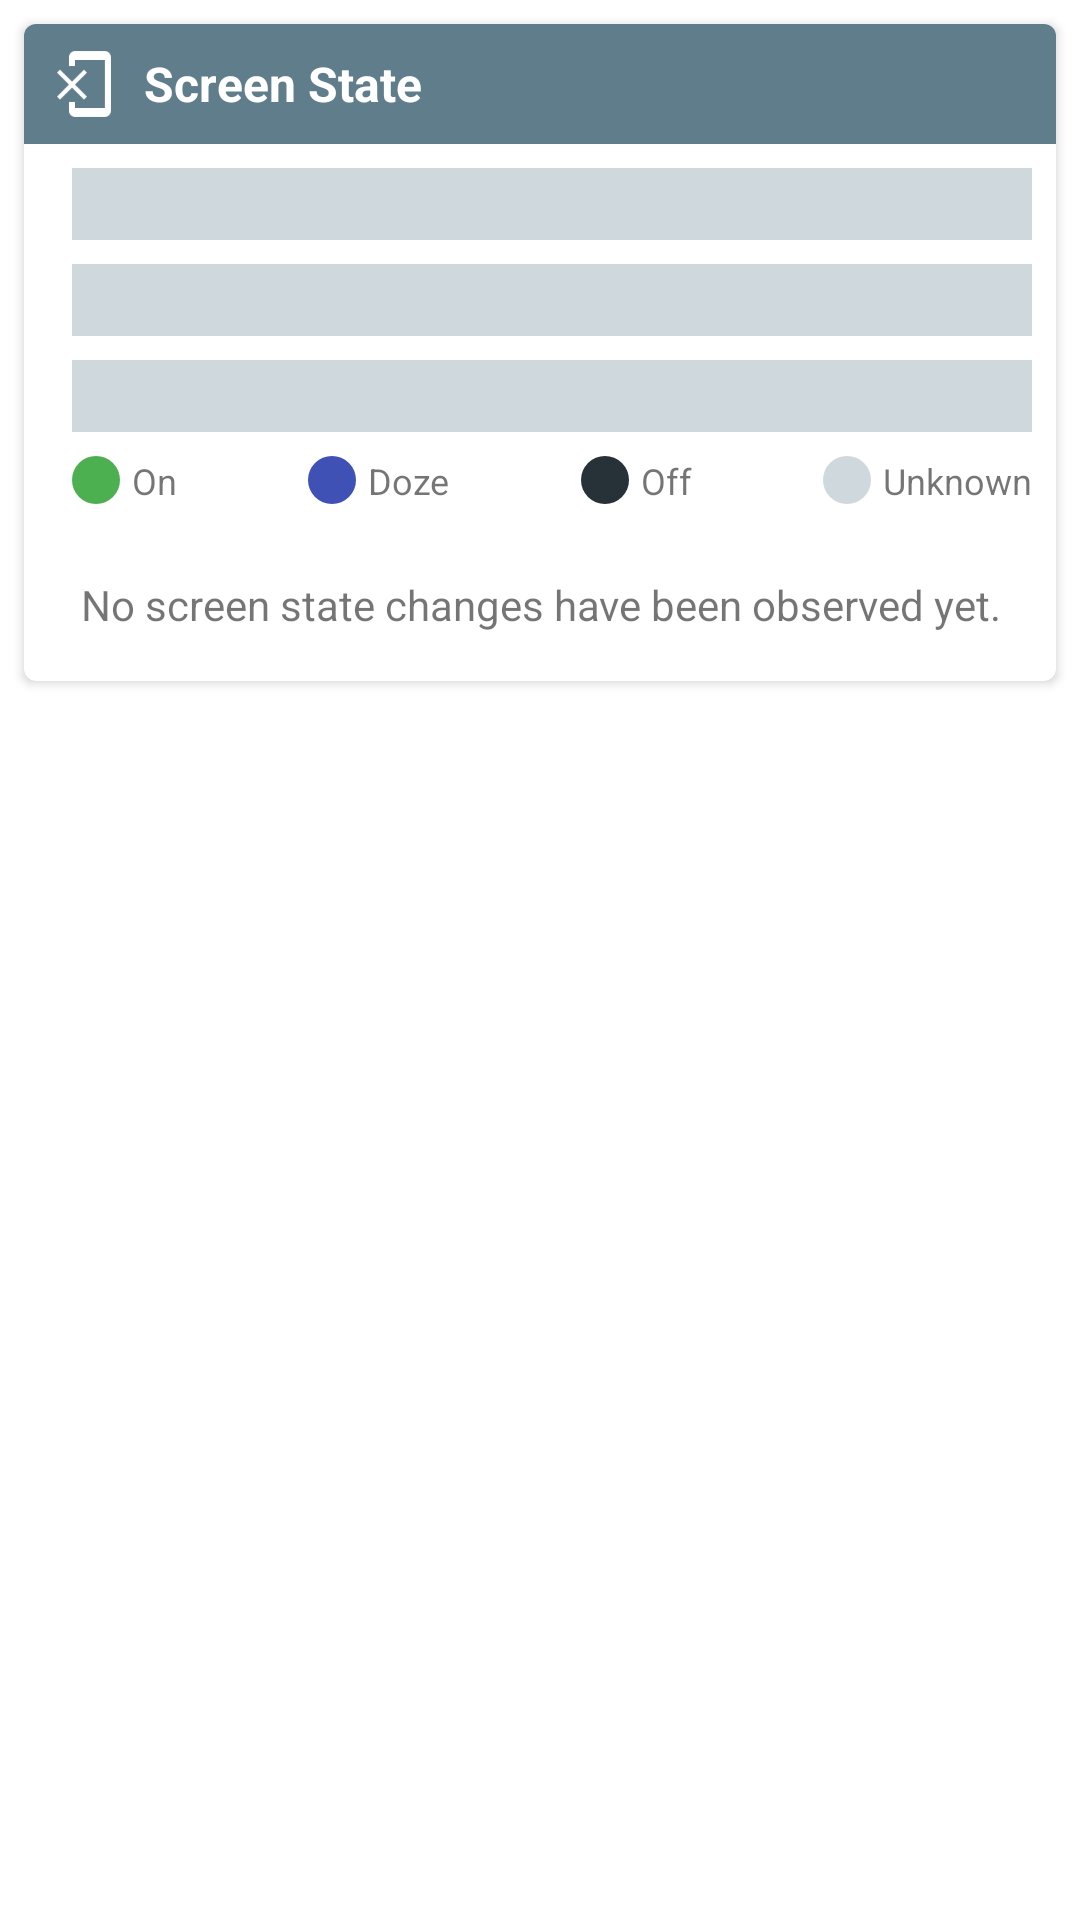

Produce the Android XML layout that renders to this screen, including the resource entries it uses.
<!-- AndroidManifest.xml: application theme AppTheme -->
<!-- res/layout/card_generator_screen_state.xml -->
<?xml version="1.0" encoding="utf-8"?>

<LinearLayout xmlns:android="http://schemas.android.com/apk/res/android"
    xmlns:card_view="http://schemas.android.com/apk/res-auto"
    xmlns:tools="http://schemas.android.com/tools"
    tools:ignore="ContentDescription"
    android:orientation="vertical"
    android:layout_width="match_parent"
    android:layout_height="wrap_content">
    <androidx.cardview.widget.CardView
        android:layout_gravity="center"
        android:layout_width="match_parent"
        android:layout_height="wrap_content"
        card_view:cardCornerRadius="4dp"
        android:layout_margin="8dp"
        tools:ignore="UnusedIds">
        <LinearLayout
            android:orientation="vertical"
            android:layout_width="match_parent"
            android:layout_height="wrap_content">
            <LinearLayout android:orientation="horizontal"
                android:layout_width="match_parent"
                android:layout_height="wrap_content"
                android:background="#607D8B"
                android:padding="8dp"
                android:baselineAligned="false">
                <ImageView android:src="@drawable/ic_pdk_screen_state"
                    android:layout_width="24dp"
                    android:layout_height="24dp"
                    android:layout_marginRight="8dp" />
                <TextView android:text="@string/generator_screen_state"
                    android:gravity="center_vertical|start"
                    android:layout_width="0dp"
                    android:layout_height="24dp"
                    android:layout_weight="1"
                    android:textSize="16sp"
                    android:textStyle="bold"
                    android:textColor="@android:color/white" />
                <TextView android:id="@+id/generator_data_point_date"
                    android:gravity="center_vertical"
                    android:layout_width="wrap_content"
                    android:layout_height="24dp"
                    android:textSize="12sp"
                    android:textColor="@android:color/white"
                    android:layout_marginRight="8dp"/>
            </LinearLayout>
            <LinearLayout android:id="@+id/card_content"
                android:orientation="horizontal"
                android:layout_width="match_parent"
                android:layout_height="wrap_content"
                android:padding="8dp"
                android:baselineAligned="false">
                <LinearLayout android:orientation="vertical"
                    android:layout_width="wrap_content"
                    android:layout_height="wrap_content"
                    android:layout_marginRight="8dp">
                    <TextView android:id="@+id/day_zero_label"
                        android:layout_width="wrap_content"
                        android:layout_height="24dp"
                        android:paddingTop="2dp"
                        android:textStyle="bold"
                        android:layout_marginBottom="8dp" />
                    <TextView android:id="@+id/day_one_label"
                        android:layout_width="wrap_content"
                        android:paddingTop="2dp"
                        android:layout_height="24dp"
                        android:layout_marginBottom="8dp" />
                    <TextView android:id="@+id/day_two_label"
                        android:paddingTop="2dp"
                        android:layout_width="wrap_content"
                        android:layout_height="24dp" />
                </LinearLayout>
                <LinearLayout android:orientation="vertical"
                    android:layout_width="0dp"
                    android:layout_weight="1"
                    android:layout_height="wrap_content">
                    <LinearLayout android:id="@+id/day_zero_value"
                        android:orientation="horizontal"
                        android:background="#CFD8DC"
                        android:layout_width="match_parent"
                        android:layout_height="24dp"
                        android:layout_marginBottom="8dp">
                    </LinearLayout>
                    <LinearLayout android:id="@+id/day_one_value"
                        android:orientation="horizontal"
                        android:background="#CFD8DC"
                        android:layout_width="match_parent"
                        android:layout_height="24dp"
                        android:layout_marginBottom="8dp">
                    </LinearLayout>
                    <LinearLayout android:id="@+id/day_two_value"
                        android:orientation="horizontal"
                        android:background="#CFD8DC"
                        android:layout_width="match_parent"
                        android:layout_height="24dp"
                        android:layout_marginBottom="8dp">
                    </LinearLayout>
                    <LinearLayout android:orientation="horizontal"
                        android:layout_width="match_parent"
                        android:layout_height="wrap_content">
                        <View android:layout_height="16dp"
                            android:layout_width="16dp"
                            android:layout_marginRight="4dp"
                            android:background="@drawable/circle_screen_state_on" />
                        <TextView android:text="@string/legend_screen_state_on_pdk"
                            android:textSize="12sp"
                            android:layout_width="wrap_content"
                            android:layout_height="16dp" />
                        <View android:layout_height="4dp"
                            android:layout_width="0dp"
                            android:layout_weight="1" />
                        <View android:layout_height="16dp"
                            android:layout_width="16dp"
                            android:layout_marginRight="4dp"
                            android:background="@drawable/circle_screen_state_doze" />
                        <TextView android:text="@string/legend_screen_state_doze_pdk"
                            android:textSize="12sp"
                            android:layout_width="wrap_content"
                            android:layout_height="16dp" />
                        <View android:layout_height="4dp"
                            android:layout_width="0dp"
                            android:layout_weight="1" />
                        <View android:layout_height="16dp"
                            android:textSize="12sp"
                            android:layout_width="16dp"
                            android:layout_marginRight="4dp"
                            android:background="@drawable/circle_screen_state_off" />
                        <TextView android:text="@string/legend_screen_state_off_pdk"
                            android:textSize="12sp"
                            android:layout_width="wrap_content"
                            android:layout_height="16dp" />
                        <View android:layout_height="4dp"
                            android:layout_width="0dp"
                            android:layout_weight="1" />
                        <View android:layout_height="16dp"
                            android:layout_width="16dp"
                            android:layout_marginRight="4dp"
                            android:background="@drawable/circle_screen_state_unknown" />
                        <TextView android:text="@string/legend_screen_state_unknown_pdk"
                            android:textSize="12sp"
                            android:layout_width="wrap_content"
                            android:layout_height="16dp" />
                    </LinearLayout>
                </LinearLayout>
            </LinearLayout>
            <TextView android:id="@+id/card_empty"
                android:text="@string/message_generator_screen_state_empty"
                android:layout_width="match_parent"
                android:layout_height="wrap_content"
                android:gravity="center"
                android:padding="16dp" />
        </LinearLayout>
    </androidx.cardview.widget.CardView>
</LinearLayout>
<!-- resources referenced by this layout -->
<resources>
  <!-- drawable circle_screen_state_doze (drawable) -->
  <?xml version="1.0" encoding="utf-8"?>
  
  <shape xmlns:android="http://schemas.android.com/apk/res/android" android:shape="oval" >
      <gradient android:startColor="#3F51B5" android:endColor="#3F51B5" android:angle="0"/>
  </shape>
  <!-- drawable circle_screen_state_off (drawable) -->
  <?xml version="1.0" encoding="utf-8"?>
  
  <shape xmlns:android="http://schemas.android.com/apk/res/android" android:shape="oval" >
      <gradient android:startColor="#FF263238" android:endColor="#FF263238" android:angle="0"/>
  </shape>
  <!-- drawable circle_screen_state_on (drawable) -->
  <?xml version="1.0" encoding="utf-8"?>
  
  <shape xmlns:android="http://schemas.android.com/apk/res/android" android:shape="oval" >
      <gradient android:startColor="#FF4CAF50" android:endColor="#FF4CAF50" android:angle="0"/>
  </shape>
  <!-- drawable circle_screen_state_unknown (drawable) -->
  <?xml version="1.0" encoding="utf-8"?>
  
  <shape xmlns:android="http://schemas.android.com/apk/res/android" android:shape="oval" >
      <gradient android:startColor="#FFCFD8DC" android:endColor="#FFCFD8DC" android:angle="0"/>
  </shape>
  <!-- drawable ic_pdk_screen_state: png bitmap (drawable-hdpi, 1468 bytes) -->
  <string name="generator_screen_state">Screen State</string>
  <string name="legend_screen_state_doze_pdk">Doze</string>
  <string name="legend_screen_state_off_pdk">Off</string>
  <string name="legend_screen_state_on_pdk">On</string>
  <string name="legend_screen_state_unknown_pdk">Unknown</string>
  <string name="message_generator_screen_state_empty">No screen state changes have been observed yet.</string>
  <style name="AppTheme" parent="Theme.MaterialComponents.Light.DarkActionBar">
          <item name="colorPrimary">@color/colorPrimary</item>
          <item name="colorPrimaryDark">@color/colorPrimaryDark</item>
          <item name="colorAccent">@color/colorAccent</item>
      </style>
  <color name="colorPrimary">#3F51B5</color>
  <color name="colorPrimaryDark">#303F9F</color>
  <color name="colorAccent">#FF4081</color>
</resources>
